Run: headless pygame with SDL's dummy video driver; simulated clock (each Clock.tick advances the game by its frame time, no real sleeping); random seed 0; keys injected as events and as key.get_pressed() state; no mouse input.
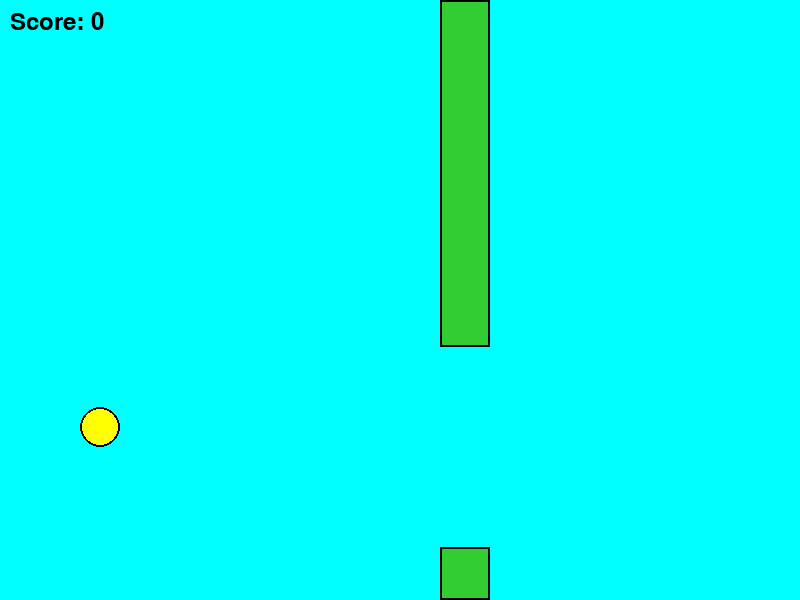
Frame 1 of 2 · flips 1–60 · no input
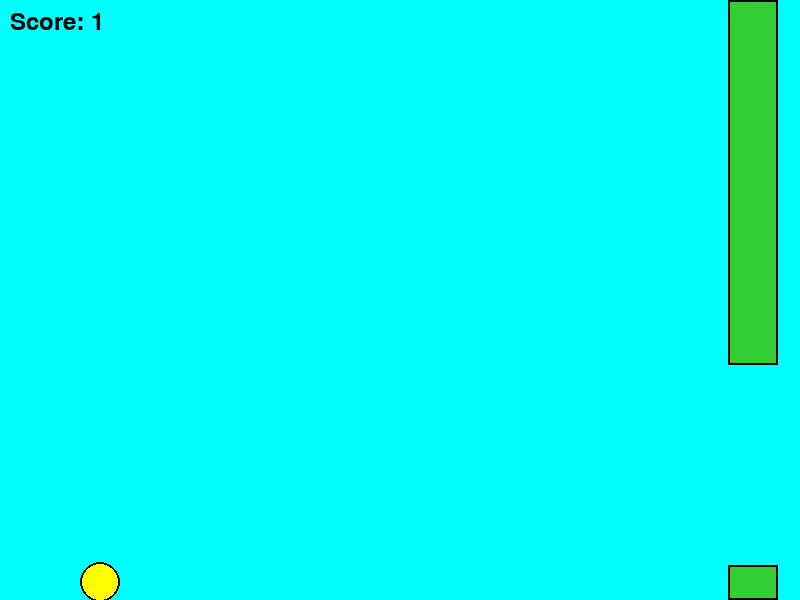
Frame 2 of 2 · flips 61–180 · tapped SPACE, RETURN · held RIGHT (→), D (game ended)

The pygame program that drew these frames:

import pygame
import random

# Initialize Pygame
pygame.init()

# Game window dimensions
WIDTH = 800
HEIGHT = 600

# Colors
CYAN = (0, 255, 255)
LIMEGREEN = (50, 205, 50)
YELLOW = (255, 255, 0)
BLACK = (0, 0, 0)

# Create the game window
screen = pygame.display.set_mode((WIDTH, HEIGHT))
pygame.display.set_caption("Flappy Bird")

# Bird position and velocity
bird_x = 100
bird_y = 250
bird_radius = 20
bird_vel = 0
bird_acc = 0.1

# Pipe positions
pipe_x = WIDTH
pipe_y = random.randint(150, 450)
pipe_gap = 200
pipe_width = 50

# Game variables
score = 0
clock = pygame.time.Clock()

# Game loop
running = True
while running:
    # Process events
    for event in pygame.event.get():
        if event.type == pygame.QUIT:
            running = False
        elif event.type == pygame.KEYDOWN:
            if event.key == pygame.K_SPACE:
                bird_vel = -3

    # Update bird position and velocity
    bird_y += bird_vel
    bird_vel += bird_acc

    # Update pipe position
    pipe_x -= 6
    if pipe_x < -pipe_width:
        pipe_x = WIDTH
        pipe_y = random.randint(150, 450)
        score += 1

    # Check for collision
    if bird_y < 0 or bird_y + bird_radius > HEIGHT or (
            bird_x + bird_radius > pipe_x and bird_x - bird_radius < pipe_x + pipe_width and (
            bird_y - bird_radius < pipe_y or bird_y + bird_radius > pipe_y + pipe_gap)):
        running = False

    # Draw background
    screen.fill(CYAN)

    # Draw bird
    pygame.draw.circle(screen, YELLOW, (bird_x, int(bird_y)), bird_radius)
    pygame.draw.circle(screen, BLACK, (bird_x, int(bird_y)), bird_radius, 2)

    # Draw pipe
    pygame.draw.rect(screen, LIMEGREEN, (pipe_x, 0, pipe_width, pipe_y))
    pygame.draw.rect(screen, LIMEGREEN, (pipe_x, pipe_y + pipe_gap, pipe_width, HEIGHT - pipe_y - pipe_gap))
    pygame.draw.rect(screen, BLACK, (pipe_x, 0, pipe_width, pipe_y), 2)
    pygame.draw.rect(screen, BLACK, (pipe_x, pipe_y + pipe_gap, pipe_width, HEIGHT - pipe_y - pipe_gap), 2)

    # Display score
    font = pygame.font.Font(None, 36)
    text = font.render("Score: " + str(score), True, BLACK)
    screen.blit(text, (10, 10))

    # Update the display
    pygame.display.flip()

    # Limit the frame rate
    clock.tick(60)

# Quit the game
pygame.quit()
